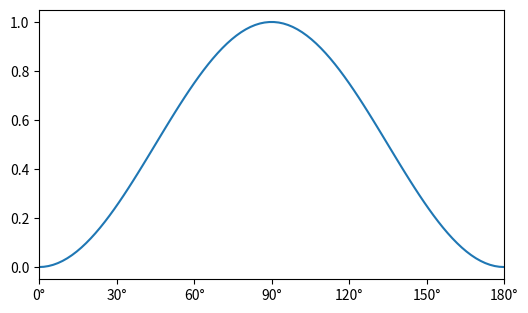

This chart was generated by the following Python code:
# Degree-sign tick labels on an angle axis and radian data converted with np.rad2deg.
import numpy as np
import matplotlib.pyplot as plt
from matplotlib.ticker import MultipleLocator, FuncFormatter

theta = np.linspace(0, np.pi, 100)
fig, ax = plt.subplots(figsize=(6, 3.5))
ax.plot(np.rad2deg(theta), np.sin(theta) ** 2)
ax.xaxis.set_major_locator(MultipleLocator(30))
ax.xaxis.set_major_formatter(FuncFormatter(lambda v, _: f"{v:.0f}°"))
ax.set_xlim(0, 180)
fig.canvas.draw()
print([t.get_text() for t in ax.get_xticklabels()])
fig.savefig("degrees.png")
